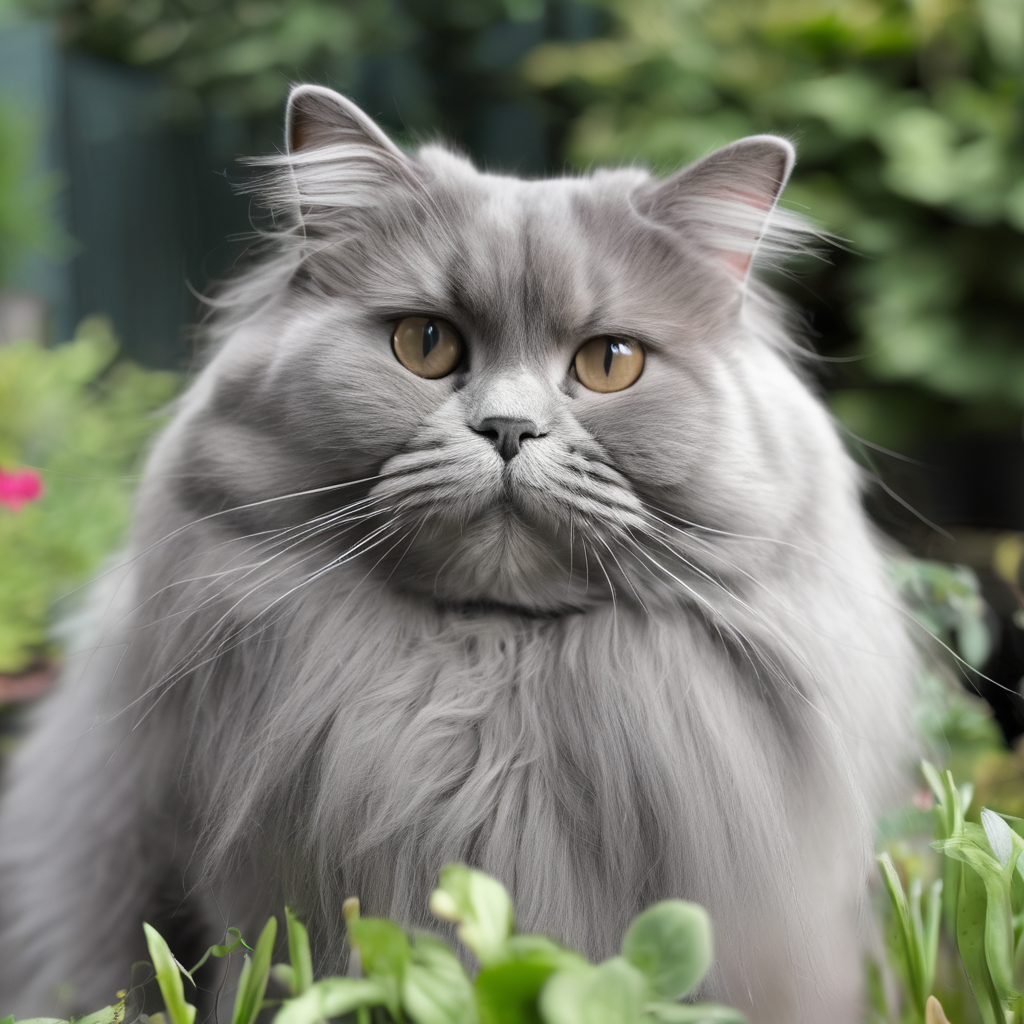
Generation parameters embedded in this image by AUTOMATIC1111 Stable Diffusion web UI or a fork of it (Forge, ...) (PNG 'parameters' text chunk):
british long hair cat, grey, chubby, in the garden <lora:add-detail-xl:-0.3>
Steps: 20, Sampler: DPM++ 2M Karras, CFG scale: 7, Seed: 13798859, Size: 1024x1024, Model hash: e6bb9ea85b, Model: sdXL_v10VAEFix, Lora hashes: "add-detail-xl: 9c783c8ce46c", Version: v1.7.0